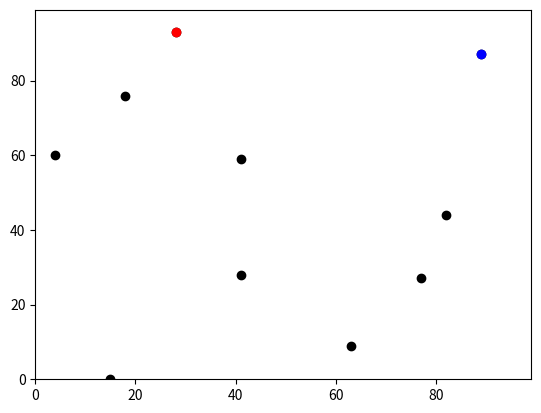

This chart was generated by the following Python code:
# -*- coding: utf-8 -*-
"""
Created on Tue Jan 25 12:39:06 2022

@author: gy16e3m
"""

'''
QUESTION FOR DEMONSTRATOR:
    
# DOES THE MODULUS OPERATOR HAVE TO BE +1 MORE THAN THE BOUNDARY ALWAYS?

# because here, the 100 becomes 0
test_agent = (100, 50)
test_agent_update = ((test_agent[0] + 1) % 101)
print(test_agent)
print(test_agent_update)


# whereas here, the 100 becomes 1 because 100/100 is 1
test_agent = (100, 50)
test_agent_update = ((test_agent[0] + 1) % 100)
print(test_agent)
print(test_agent_update)

'''

# imported libraries
import random 
import math
import operator 
import matplotlib.pyplot as plt

# number of agents
num_of_agents = 10

# list created for coordinates
agents = []

# for-loop creating agents
for i in range(num_of_agents):
    agents.append([random.randint(0,99),random.randint(0,99)])
    

# check
print(agents)
    

# timesteps
timestep = 3

''' Could these two movements be combined together into one? '''

# for-loop to change y-variable by timestep (Torus boundary solution)
for x in range(timestep):
    for i in range(num_of_agents):
        if random.random() < 0.5:
            agents[i][0] = (agents[i][0] + 1) % 100
        else: 
            agents[i][0] = (agents[i][0] - 1) % 100
    print(agents)

# for-loop to change x-variable by timestep (Torus boundary solution)
for x in range(timestep):
    for i in range(num_of_agents):
        if random.random() < 0.5:
            agents[i][1] = (agents[i][1] + 1) % 100
        else: 
            agents[i][1] = (agents[i][1] - 1) % 100
    print(agents)
    
            
# check
print(agents)


'''
bounding the environment: 
    if the grid is constrained to 0 - 99, it is currently possible 
    for agents to be able to go ito the negative values or beyond the 99
'''



''' COMMENTED OUT FOR NOW 


# distance between agents 0 and 1
# pythag = a^2+b^2 = c^2
euclid = ((math.pow((agents[0][1] - agents[1][1]),2)) + (math.pow((agents[0][0]-agents[1][0]),2)))**0.5            
print("agents 0 and 1 are", euclid, "units (euclidean distance) away from each other")

# which agent is furthest east?
print("The coordinates of the agent located furthest east are", max(agents))
print("The coordinates of the agent located furthest north are", max(agents, key=operator.itemgetter(1)))


''' 

plt.ylim(0,99)
plt.xlim(0,99)

for i in range(num_of_agents):
    plt.scatter(agents[i][0],agents[i][1], color='black')

# most eastern point
m_east = max(agents, key=operator.itemgetter(0))
plt.scatter(m_east[0],m_east[1], color='blue')

# most northern point
m_north = max(agents, key=operator.itemgetter(1))
plt.scatter(m_north[0],m_north[1], color='red')
plt.show()




    